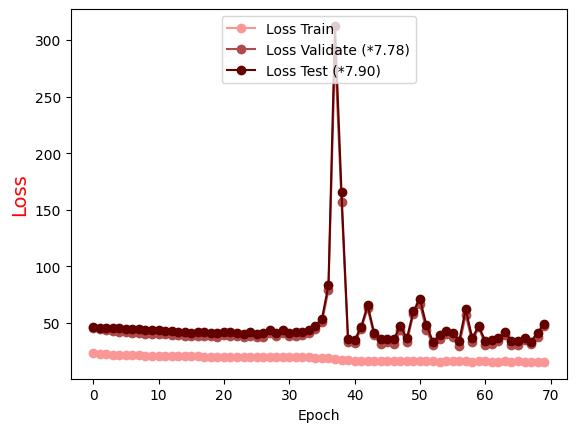

Values plotted in this chart, from the file beside it:
Epoch, Loss Train, Loss Validate (*7.78), Loss Test (*7.90)
0.0, 23.02, 45.39, 46.04
1.0, 22.64, 45.04, 45.89
2.0, 22.31, 43.7, 45.5
3.0, 22.06, 42.73, 45.75
4.0, 21.78, 42.29, 45.35
5.0, 21.59, 41.77, 44.99
6.0, 21.41, 41.17, 44.26
7.0, 21.28, 40.84, 44.19
8.0, 21.13, 40.53, 43.6
9.0, 20.97, 40.07, 43.33
10.0, 20.84, 40.52, 43.79
11.0, 20.69, 39.96, 43.15
12.0, 20.62, 39.54, 42.72
13.0, 20.58, 39, 42.29
14.0, 20.46, 38.7, 41.84
15.0, 20.35, 38.47, 41.5
16.0, 20.36, 38.72, 41.62
17.0, 20.16, 38.83, 41.91
18.0, 20.19, 38.18, 41.38
19.0, 20.16, 37.89, 40.86
20.0, 20.01, 38.91, 42.04
21.0, 19.93, 38.75, 41.73
22.0, 20.2, 38.37, 41.12
23.0, 19.84, 37.52, 40.23
24.0, 19.83, 38.67, 41.76
25.0, 19.88, 37.73, 40.45
26.0, 19.68, 37.88, 40.88
27.0, 19.62, 40.88, 43.73
28.0, 19.62, 38.04, 40.81
29.0, 19.57, 40.91, 43.41
30.0, 19.61, 38.28, 40.88
31.0, 19.48, 38.59, 41.63
32.0, 19.47, 39.37, 41.8
33.0, 19.45, 40.74, 43.75
34.0, 19.33, 44.28, 47.18
35.0, 19.19, 50.56, 53.63
36.0, 19.16, 79.37, 83.24
37.0, 18.44, 291.2, 312.5
38.0, 16.98, 156.5, 165.3
39.0, 16.85, 33.47, 35.57
40.0, 16.72, 31.83, 34.75
41.0, 16.52, 44.95, 46.53
42.0, 16.33, 62.76, 65.6
43.0, 16.51, 38.93, 41
44.0, 16.36, 30.94, 35.57
45.0, 16.3, 33.03, 36.1
46.0, 16.25, 31.2, 35.79
47.0, 16.17, 43.63, 47.25
48.0, 16.06, 32.88, 36.51
49.0, 16.18, 58.22, 60.38
50.0, 16.02, 66.63, 71.25
51.0, 16.17, 43.55, 47.79
52.0, 16.12, 30.64, 33.52
53.0, 15.78, 36.03, 39.27
54.0, 16, 40.08, 42.66
55.0, 15.9, 37.16, 41.08
56.0, 16.06, 29.77, 34.12
57.0, 15.94, 57.32, 61.92
58.0, 15.74, 33.29, 36.9
59.0, 15.89, 46.12, 47.11
... 10 more rows
